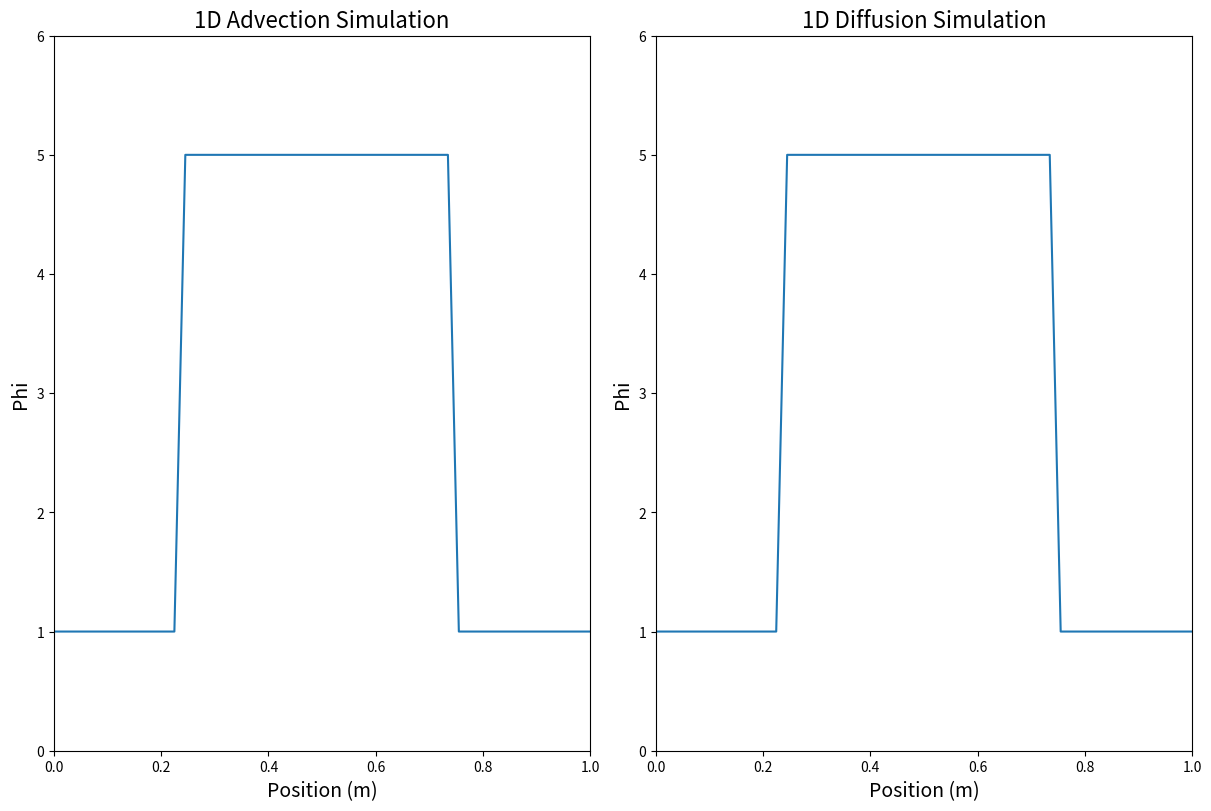

Write the Python code that produced this figure.
import numpy as np
import matplotlib.pyplot as plt
from matplotlib.animation import FuncAnimation

# Advection/Convection & Diffusion Models | Finite difference Method | Upwind Schemes

# These models serve to provide insight into numerically solving the individual terms
# in the Navier-Stokes equations, not including the pressure gradient term

# -----------------------------------------
# Simulation Parameters
# -----------------------------------------

# Mesh
Lx = 1.0
Nx = 50
dx = Lx / Nx
x = np.linspace(0, Lx, Nx)  # from 0 to Lx, with Nx points

# Constants
alpha = 1.0
beta = 0.1

# Time Step CFL Condition
buffer = 0.9  # for CFL condition to ensure stability

dt_advection = dx / alpha * buffer
print(f"Advection Time Step: {dt_advection}")

dt_diffusion = (dx ** 2) / (beta * 2) * buffer
print(f"Diffusion Time Step: {dt_diffusion}")

Nt = 100

# -----------------------------------------
# Initialize Scalar Fields
# -----------------------------------------

# IC for advection
phi = np.ones_like(x)  # phi field matches the x mesh with phi = 1 at each point
phi[int(0.25 * Nx): int(0.75 * Nx)] = 5.0  # initial pulse

# IC for diffusion
theta = np.ones_like(x)
theta[int(0.25 * Nx): int(0.75 * Nx)] = 5.0  # initial pulse

# -----------------------------------------
# Advection & Diffusion Algorithms
# -----------------------------------------


def advection():
    """
    It is interesting to note that this advection equation is the 1D equivalent of the material derivative if set to
    equal zero. So it is a convection equation for phi, except rather than the velocity "u", there is the constant
    "a", so the speed of the advection equation is generally constant, whereas it usually varies and is in more than
    one dimension for convection, such as in the Navier-Stokes equations.
    """

    global phi

    phi_new = phi.copy()

    # Solving for phi_new with forward difference for time (arrays are same size despite shifts)

    # If advection is to the left, forward difference for space is used
    phi_new[1:-1] = phi[1:-1] + dt_advection * alpha * (phi[2:] - phi[1:-1]) / (2 * dx)

    # If advection is to the right, backward difference for space is used
    # phi_new[1:-1] = phi[1:-1] - dt_advection * alpha * (phi[1:-1] - phi[:-2]) / (2 * dx)

    # This is called the 'Upwind Scheme', and is a fundamental aspect of solving advection/convection numerically

    # BCs
    phi_new[0] = phi[1]  # Neumann, no flux
    phi_new[-1] = 1.0  # Dirichlet

    # Cyclic BCs
    # phi_new[0] = phi[1]
    # phi_new[-1] = phi_new[0]

    phi = phi_new.copy()

    return phi


def diffusion():

    global theta

    theta_new = theta.copy()

    # Diffusion
    theta_new[1:-1] = theta[1:-1] + dt_diffusion * beta * (theta[2:] + theta[:-2] - 2 * theta[1:-1]) / (dx ** 2)

    # BCs
    theta_new[0] = theta[1]  # Neumann, no flux
    theta[-1] = 1.0  # Dirichlet
    theta_new[-1] = theta[-2]

    theta = theta_new.copy()

    return theta


# -----------------------------------------
# Visuals
# -----------------------------------------

fig, axes = plt.subplots(1, 2, figsize=(12, 8), constrained_layout=True)
ax1, ax2 = axes.flatten()

font_size = 10

# Advection
phi_line, = ax1.plot(x, phi)
ax1.set_xlim(0, Lx)
ax1.set_ylim(0, 6)
ax1.set_xlabel('Position (m)', fontsize=14)
ax1.set_ylabel('Phi', fontsize=14)
ax1.set_title('1D Advection Simulation', fontsize=16)

# Diffusion
theta_line, = ax2.plot(x, theta)
ax2.set_xlim(0, Lx)
ax2.set_ylim(0, 6)
ax2.set_xlabel('Position (m)', fontsize=14)
ax2.set_ylabel('Phi', fontsize=14)
ax2.set_title('1D Diffusion Simulation', fontsize=16)


def animate(frame):
    global phi, theta

    phi = advection()
    phi_line.set_ydata(phi)
    ax1.set_title(f'1D Advection Simulation', fontsize=16)

    theta = diffusion()
    theta_line.set_ydata(theta)
    ax2.set_title(f'1D Diffusion Simulation', fontsize=16)

    return phi_line, theta_line


# Create the animation object
anim = FuncAnimation(fig, animate, frames=Nt, interval=50, blit=False)

# Display the animation
plt.show()
